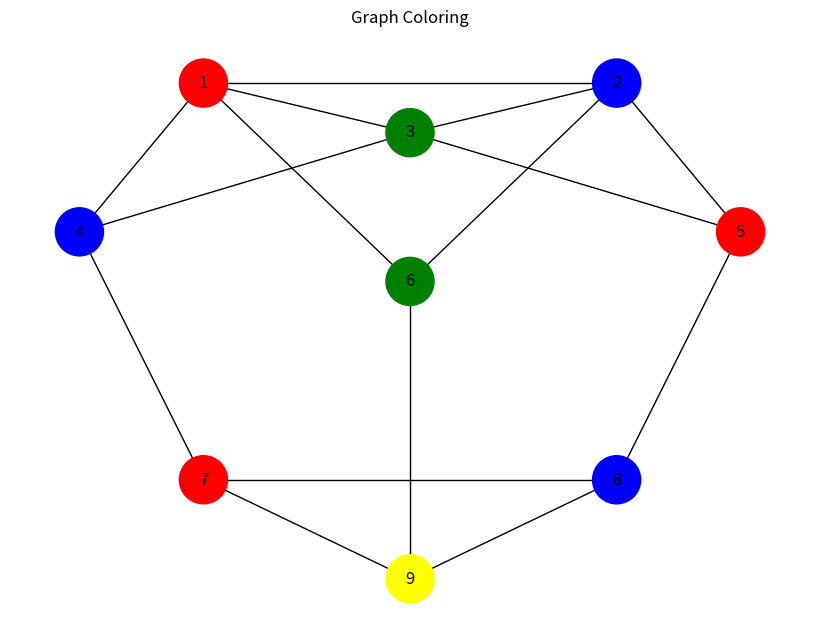

Source code (Python):
import networkx as nx
import matplotlib.pyplot as plt

G = nx.Graph()

edges = [
    (1, 2),
    (1, 3),
    (1, 4),
    (1, 6),
    (2, 3),
    (2, 5),
    (2, 6),
    (3, 4),
    (3, 5),
    (4, 7),
    (5, 8),
    (6, 9),
    (7, 8),
    (7, 9),
    (8, 9),
]

G.add_edges_from(edges)

coloring = nx.coloring.greedy_color(G, strategy="largest_first")

print("Vertex Colors:")
for node, color in coloring.items():
    print(f"Vertex {node} ---> Color {color}")

color_map = []

colors = [
    "red",
    "blue",
    "green",
    "yellow",
    
]

for node in G.nodes():
    color_map.append(colors[coloring[node]])

pos = {
   1: (-1, 2), 2: (1, 2), 3: (0, 1.5),
    4: (-1.6, 0.5), 5: (1.6, 0.5), 6: (0, 0),
    7: (-1, -2), 8: (1, -2), 9: (0, -3)
}

plt.figure(figsize=(8, 6))

nx.draw(
    G,
    pos,
    with_labels=True,
    node_color=color_map,
    node_size=1200,
    font_size=12
)

plt.title("Graph Coloring")
plt.show()
